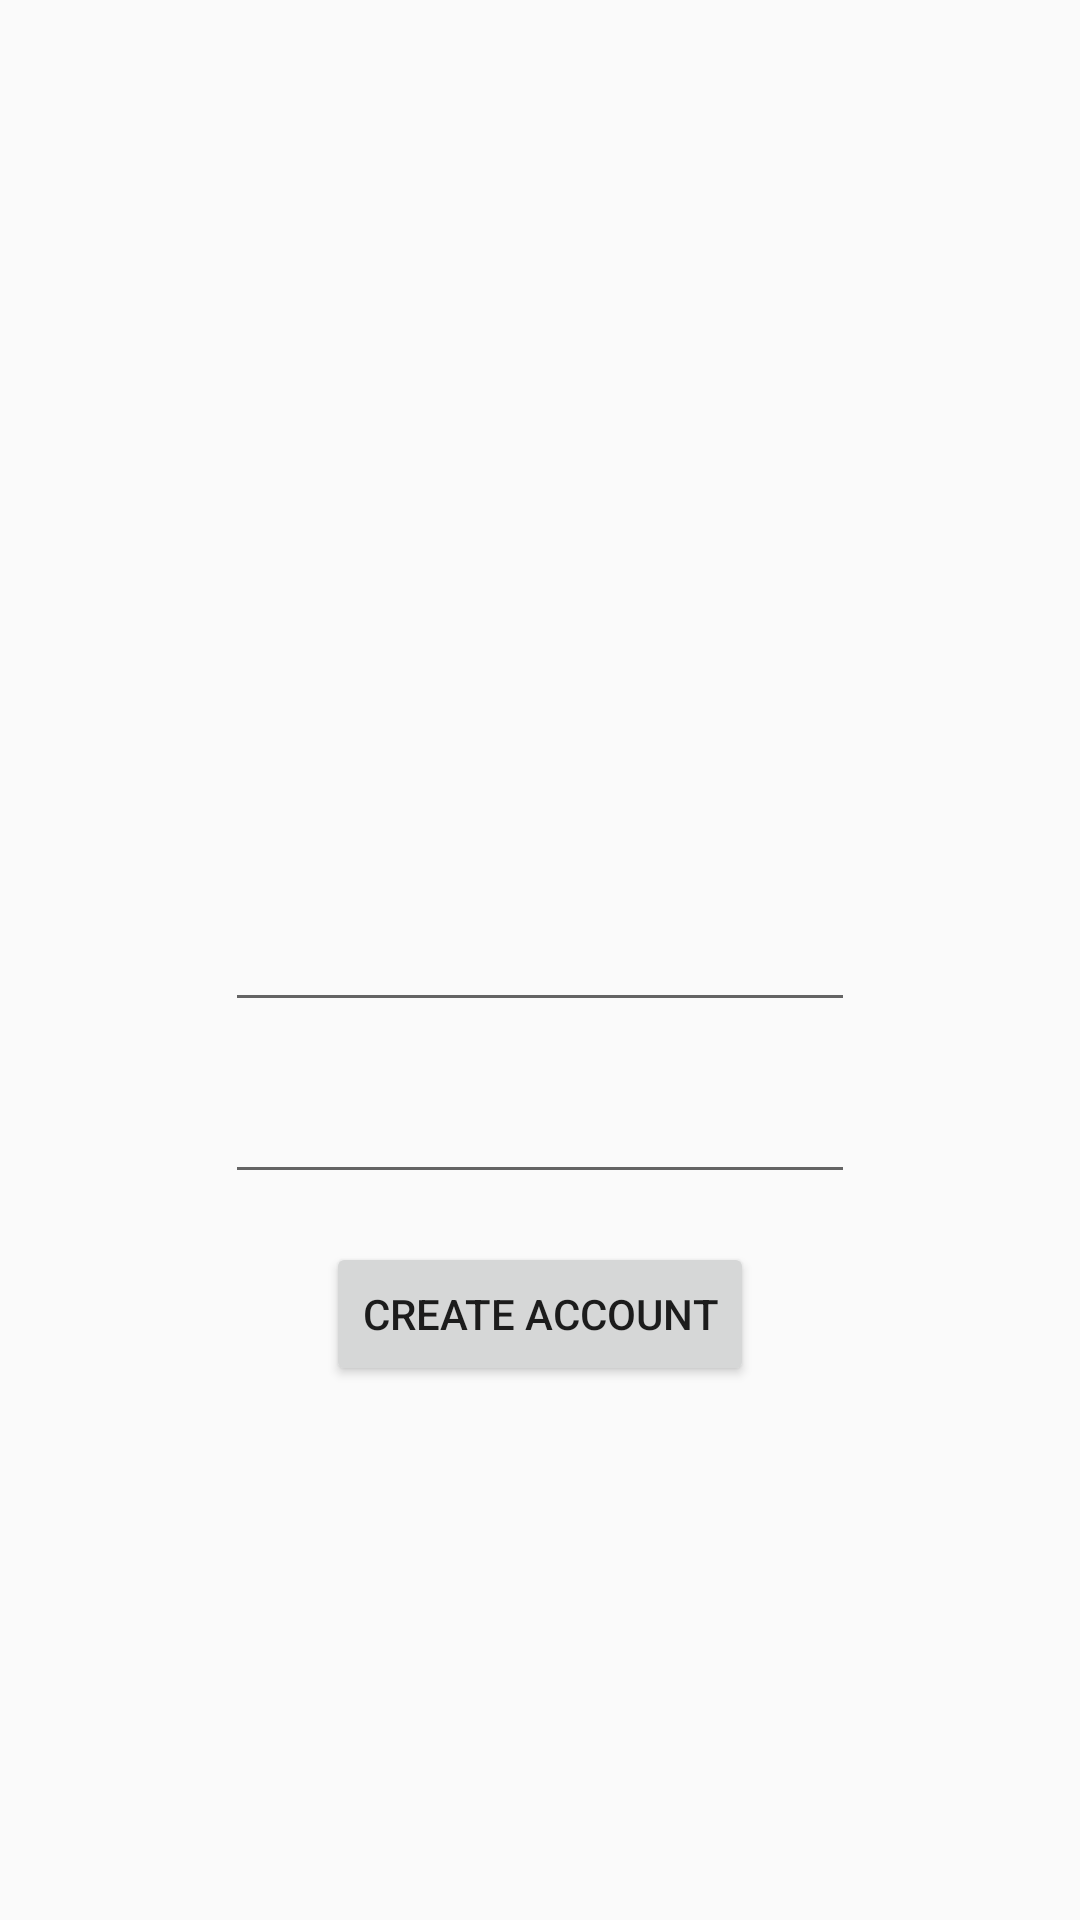

Produce the Android XML layout that renders to this screen, including the resource entries it uses.
<!-- AndroidManifest.xml: application theme Theme.TwitterCloneFragment -->
<!-- res/layout/fragment_createaccount.xml -->
<?xml version="1.0" encoding="utf-8"?>
<androidx.constraintlayout.widget.ConstraintLayout
    xmlns:android="http://schemas.android.com/apk/res/android"
    xmlns:app="http://schemas.android.com/apk/res-auto"
    xmlns:tools="http://schemas.android.com/tools"
    android:layout_width="match_parent"
    android:layout_height="match_parent">

    <EditText
        android:id="@+id/editTextTextEmailAddress"
        android:layout_width="wrap_content"
        android:layout_height="wrap_content"
        android:ems="10"
        android:inputType="textEmailAddress"
        app:layout_constraintBottom_toBottomOf="parent"
        app:layout_constraintEnd_toEndOf="parent"
        app:layout_constraintStart_toStartOf="parent"
        app:layout_constraintTop_toTopOf="parent" />

    <EditText
        android:id="@+id/editTextTextPassword"
        android:layout_width="wrap_content"
        android:layout_height="wrap_content"
        android:layout_marginTop="16dp"
        android:ems="10"
        android:inputType="textPassword"
        app:layout_constraintEnd_toEndOf="parent"
        app:layout_constraintStart_toStartOf="parent"
        app:layout_constraintTop_toBottomOf="@+id/editTextTextEmailAddress" />

    <Button
        android:id="@+id/buttonCreateAccount"
        android:layout_width="wrap_content"
        android:layout_height="wrap_content"
        android:layout_marginTop="16dp"
        android:text="Create Account"
        app:layout_constraintEnd_toEndOf="parent"
        app:layout_constraintStart_toStartOf="parent"
        app:layout_constraintTop_toBottomOf="@+id/editTextTextPassword" />

    <ProgressBar
        android:id="@+id/progressBar"
        style="?android:attr/progressBarStyle"
        android:layout_width="wrap_content"
        android:layout_height="wrap_content"
        android:visibility="gone"
        app:layout_constraintBottom_toBottomOf="parent"
        app:layout_constraintEnd_toEndOf="parent"
        app:layout_constraintStart_toStartOf="parent"
        app:layout_constraintTop_toTopOf="parent" />

</androidx.constraintlayout.widget.ConstraintLayout>
<!-- resources referenced by this layout -->
<resources>
  <style name="Theme.TwitterCloneFragment" parent="Theme.AppCompat.Light.NoActionBar">
          
          <item name="colorPrimary">@color/light_blue_500</item>
          <item name="colorPrimaryVariant">@color/light_blue_700</item>
          <item name="colorOnPrimary">@color/white</item>
          
          <item name="colorSecondary">@color/teal_200</item>
          <item name="colorSecondaryVariant">@color/teal_700</item>
          <item name="colorOnSecondary">@color/black</item>
          
          <item name="android:statusBarColor" tools:targetApi="l">@color/grey_200</item>
          
      </style>
  <color name="light_blue_500">#03A9F4</color>
  <color name="light_blue_700">#0288D1</color>
  <color name="white">#FFFFFFFF</color>
  <color name="teal_200">#FF03DAC5</color>
  <color name="teal_700">#FF018786</color>
  <color name="black">#FF000000</color>
  <color name="grey_200">#eeeeee</color>
</resources>
